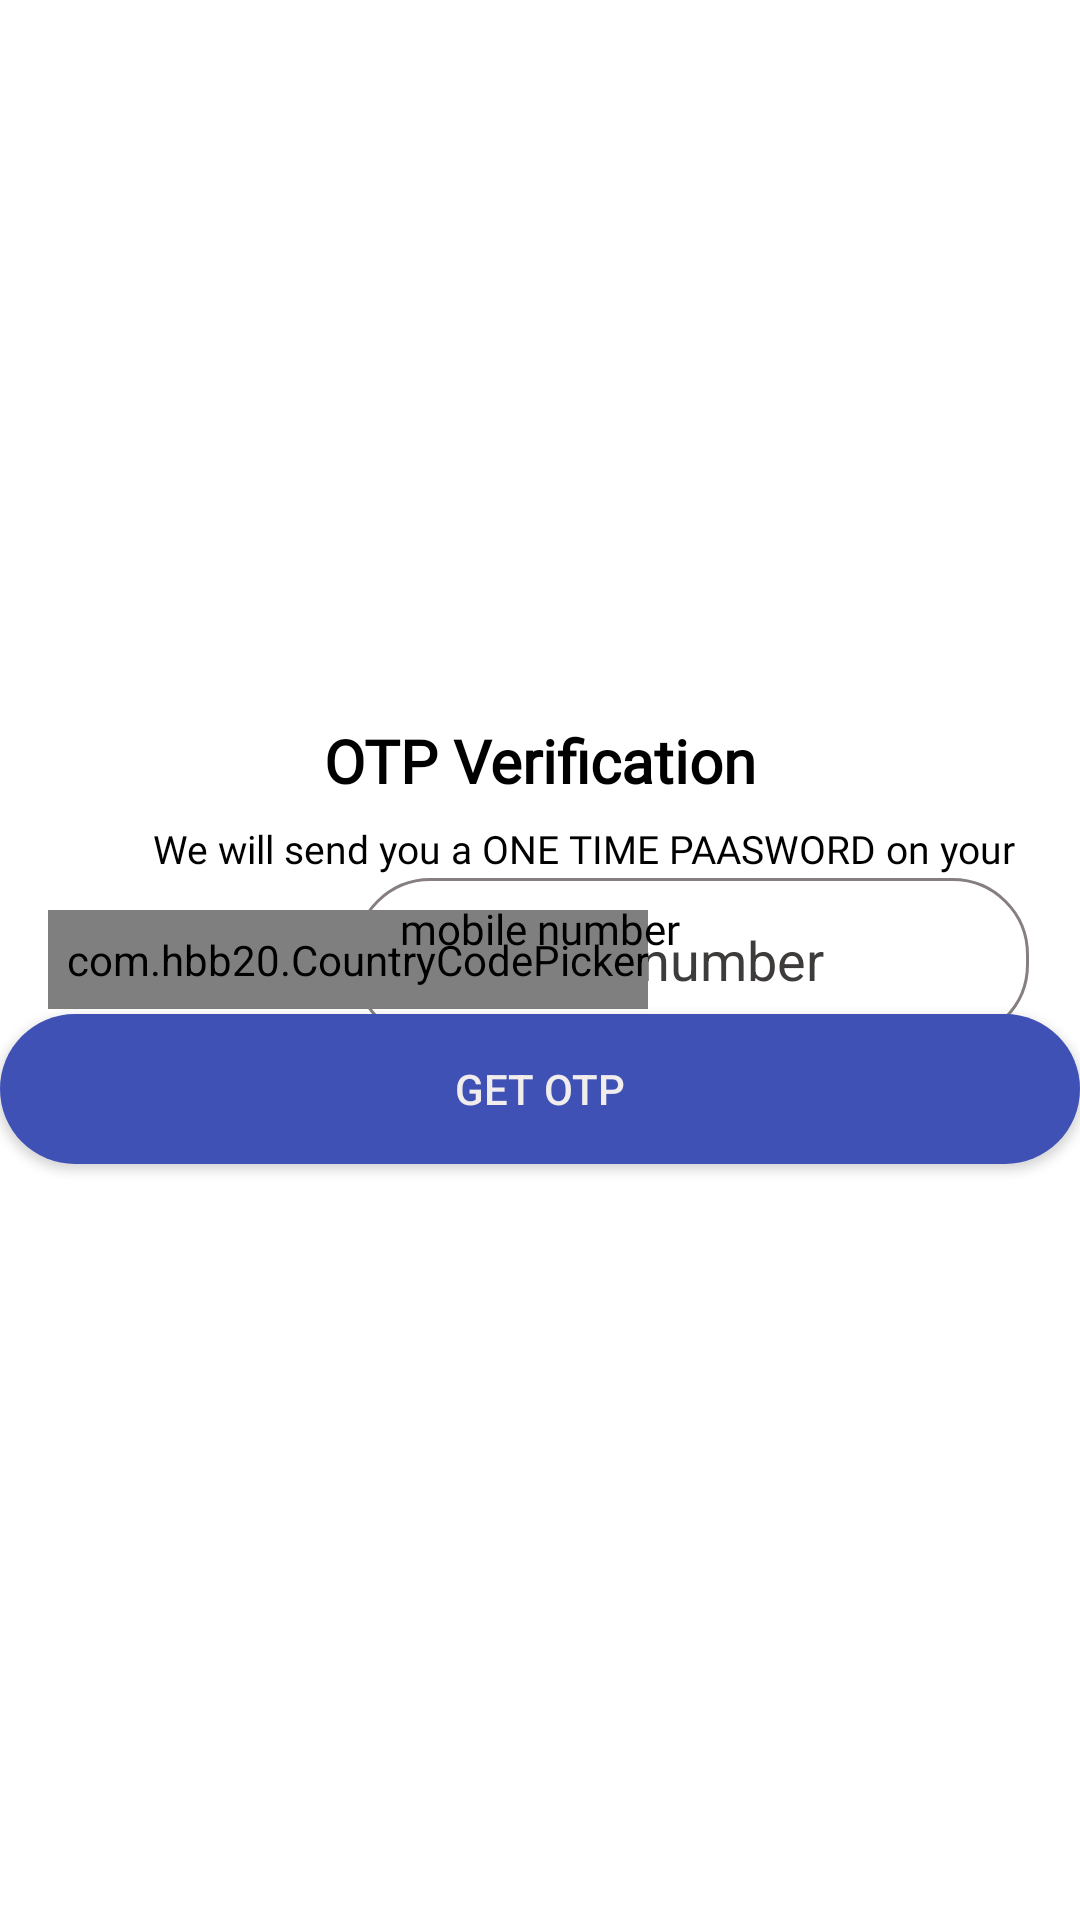

Android layout source for this screen:
<!-- AndroidManifest.xml: application theme Theme.MultipurposeProject -->
<!-- res/layout/activity_otp1.xml -->
<?xml version="1.0" encoding="utf-8"?>
<RelativeLayout xmlns:android="http://schemas.android.com/apk/res/android"
    xmlns:app="http://schemas.android.com/apk/res-auto"
    xmlns:tools="http://schemas.android.com/tools"
    android:layout_width="match_parent"
    android:layout_height="match_parent"
    android:layout_gravity="center_vertical"
    android:background="@color/white"
    tools:ignore="MissingClass">

    <EditText
        android:id="@+id/edittext1"
        android:layout_width="225dp"
        android:layout_height="wrap_content"
        android:layout_alignParentEnd="true"
        android:layout_alignParentRight="true"
        android:layout_centerVertical="true"
        android:layout_marginEnd="17dp"
        android:layout_marginRight="17dp"
        android:background="@drawable/bg_design8"
        android:ems="10"
        android:hint="Enter number"
        android:inputType="number"

        android:paddingLeft="49dp"
        android:paddingTop="15dp"
        android:paddingRight="15dp"
        android:paddingBottom="15dp"
        android:textColor="@color/black"
        android:textColorHint="#3E3B3B"
        app:layout_constraintBottom_toBottomOf="parent"
        app:layout_constraintEnd_toEndOf="parent"
        app:layout_constraintHorizontal_bias="0.865"
        app:layout_constraintStart_toStartOf="parent"
        app:layout_constraintTop_toTopOf="parent" />

    <com.hbb20.CountryCodePicker
        android:id="@+id/ccp"
        android:layout_width="wrap_content"
        android:layout_height="wrap_content"
        android:layout_centerVertical="true"
        android:layout_marginStart="16dp"
        android:layout_marginLeft="16dp"
        android:layout_marginTop="267dp"
        android:layout_marginEnd="3dp"
        android:layout_marginRight="3dp"
        android:background="@drawable/bg_design8"
        android:paddingLeft="6dp"
        android:paddingTop="7dp"
        android:paddingBottom="7dp"
        app:layout_constraintEnd_toStartOf="@+id/edittext1"
        app:layout_constraintStart_toStartOf="parent"
        app:layout_constraintTop_toTopOf="parent" />

    <Button
        android:id="@+id/button4"
        android:layout_width="363dp"
        android:layout_height="50dp"
        android:layout_alignParentBottom="true"
        android:layout_centerHorizontal="true"
        android:layout_marginBottom="252dp"
        android:background="@drawable/bg_design4"
        android:text="GET OTP"
        android:textColor="#F1EDED" />

    <TextView
        android:id="@+id/textView14"
        android:layout_width="wrap_content"
        android:layout_height="wrap_content"
        android:layout_alignParentStart="true"
        android:layout_alignParentLeft="true"
        android:layout_alignParentTop="true"
        android:layout_centerHorizontal="true"
        android:layout_marginStart="51dp"
        android:layout_marginLeft="51dp"
        android:layout_marginTop="274dp"
        android:fontFamily="@font/u4"
        android:text="We will send you a ONE TIME PAASWORD on your"
        android:textColor="#000000"
        android:textSize="13sp" />

    <TextView
        android:id="@+id/textView15"
        android:layout_width="wrap_content"
        android:layout_height="wrap_content"
        android:layout_alignParentTop="true"
        android:layout_centerHorizontal="true"
        android:layout_marginTop="240dp"
        android:fontFamily="@font/u4"
        android:text="OTP Verification"
        android:textColor="#000000"
        android:textSize="20sp"
        android:textStyle="bold" />

    <ImageView
        android:id="@+id/imageView17"
        android:layout_width="wrap_content"
        android:layout_height="wrap_content"
        android:layout_alignParentStart="true"
        android:layout_alignParentLeft="true"
        android:layout_centerInParent="true"
        android:layout_marginStart="185dp"
        android:layout_marginLeft="185dp"
        app:srcCompat="@drawable/ic_baseline_local_phone_24"
        tools:ignore="VectorDrawableCompat" />

    <ImageView
        android:id="@+id/imageView18"
        android:layout_width="147dp"
        android:layout_height="126dp"
        android:layout_alignParentTop="true"
        android:layout_centerHorizontal="true"
        android:layout_marginTop="72dp"
        app:srcCompat="@drawable/sent" />

    <TextView
        android:id="@+id/textView12"
        android:layout_width="wrap_content"
        android:layout_height="wrap_content"
        android:layout_alignParentTop="true"
        android:layout_centerHorizontal="true"
        android:layout_marginTop="300dp"
        android:fontFamily="@font/u4"
        android:text="mobile number"
        android:textColor="#000000" />

    <ProgressBar
        android:id="@+id/progressBar3"
        style="?android:attr/progressBarStyle"
        android:layout_width="wrap_content"
        android:layout_height="wrap_content"
        android:layout_alignParentBottom="true"
        android:layout_centerHorizontal="true"
        android:layout_marginBottom="253dp"
        android:visibility="invisible" />

</RelativeLayout>
<!-- resources referenced by this layout -->
<resources>
  <color name="black">#FF000000</color>
  <color name="white">#FFFFFF</color>
  <!-- drawable bg_design4 (drawable) -->
  <?xml version="1.0" encoding="utf-8"?>
  <shape xmlns:android="http://schemas.android.com/apk/res/android"
      android:shape="rectangle">
      <solid android:color="#3F51B5"/>
  
  
      <corners android:bottomRightRadius="45dp"
          android:bottomLeftRadius="45dp"
          android:topLeftRadius="45dp"
          android:topRightRadius="45dp"></corners>
  
  
  </shape>
  <!-- drawable bg_design8 (drawable) -->
  <?xml version="1.0" encoding="utf-8"?>
  <shape xmlns:android="http://schemas.android.com/apk/res/android">
  <stroke
  android:width="1dp"
  android:color="#877F7F" />
  
  <corners
  android:bottomRightRadius="25dp"
  android:bottomLeftRadius="25dp"
  android:topRightRadius="25dp"
  android:topLeftRadius="25dp" />
  
  </shape>
  <style name="Theme.MultipurposeProject" parent="Theme.AppCompat.DayNight.DarkActionBar">
          
          <item name="colorPrimary">@color/purple_500</item>
          <item name="colorPrimaryVariant">#000FEB</item>
          <item name="colorOnPrimary">@color/white</item>
          
          <item name="colorSecondary">@color/teal_200</item>
          <item name="colorSecondaryVariant">@color/teal_700</item>
          <item name="colorOnSecondary">@color/black</item>
          
          <item name="android:statusBarColor" tools:targetApi="l">?attr/colorPrimaryVariant</item>
          
      </style>
  <color name="purple_500">#FF6200EE</color>
  <color name="teal_200">#FF03DAC5</color>
  <color name="teal_700">#FF018786</color>
</resources>
